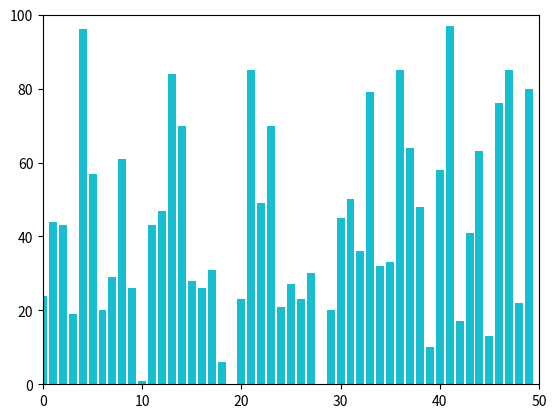

Reproduce this figure in Python.
import matplotlib.pyplot as plt
from random import randint

values = [0] * 50

for i in range(50):
    values[i] = randint(0, 100)
    plt.xlim(0, 50)
    plt.ylim(0, 100)
    plt.bar(list(range(50)), values)
    plt.pause(0.0001)

plt.show()